Dataset: car-view-cls (GitHub, zakuangyong/yolov11-view-cls-train). Classes: back, back left side 45 degrees, back right side 45 degrees, front, front left side 45 degrees, front right side 45 degrees, left side, right side.

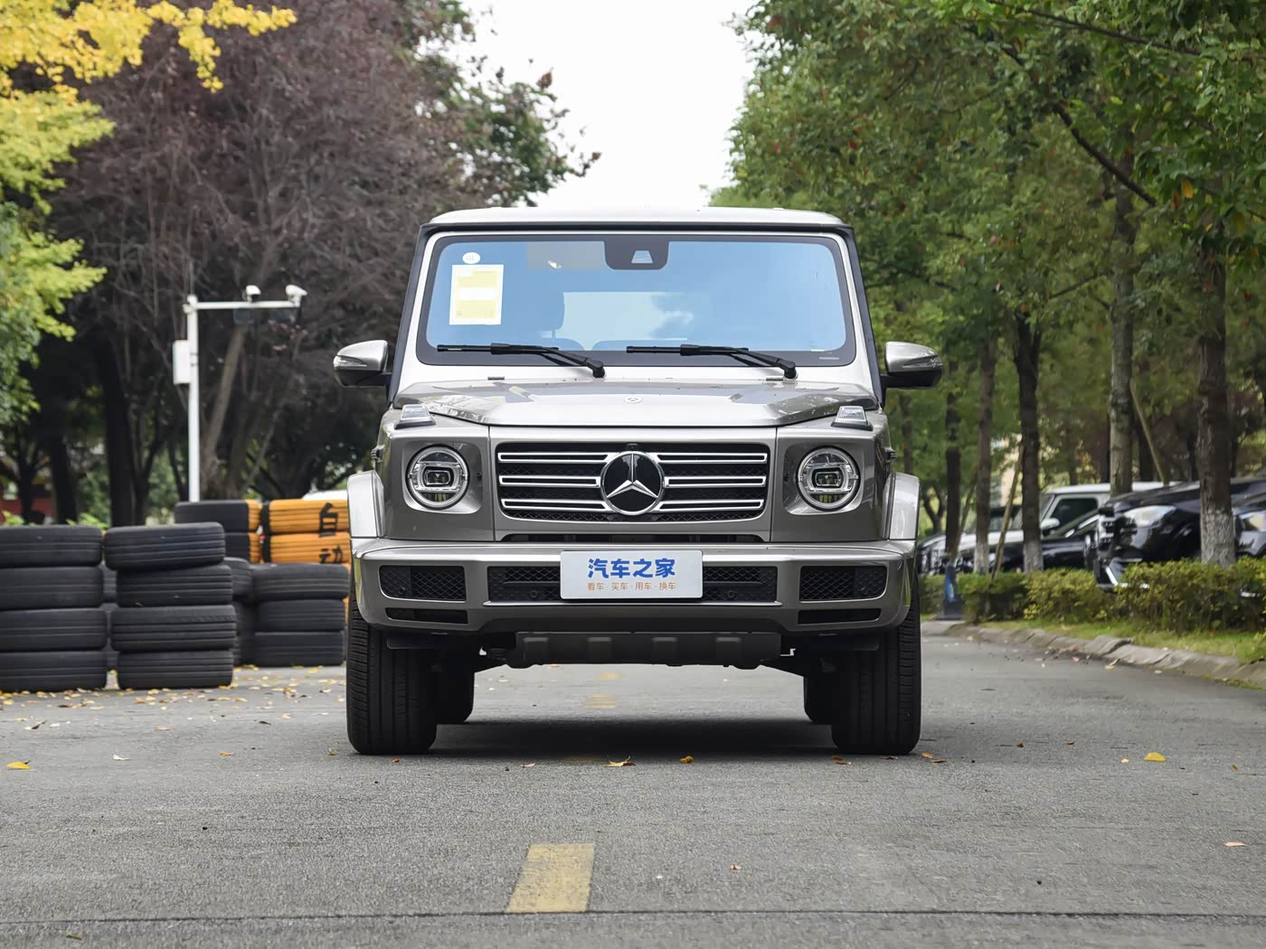
Label: front

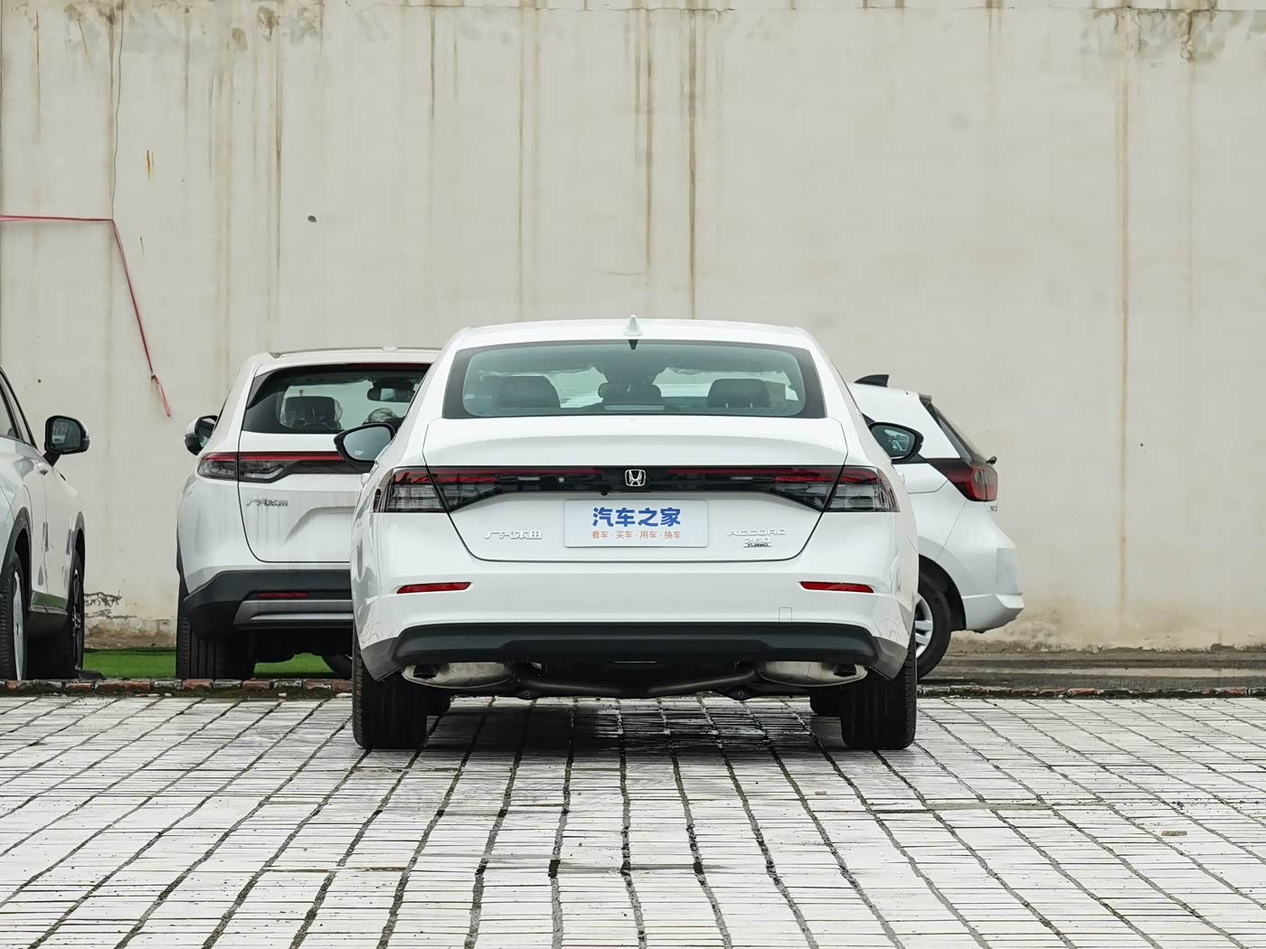
Label: back

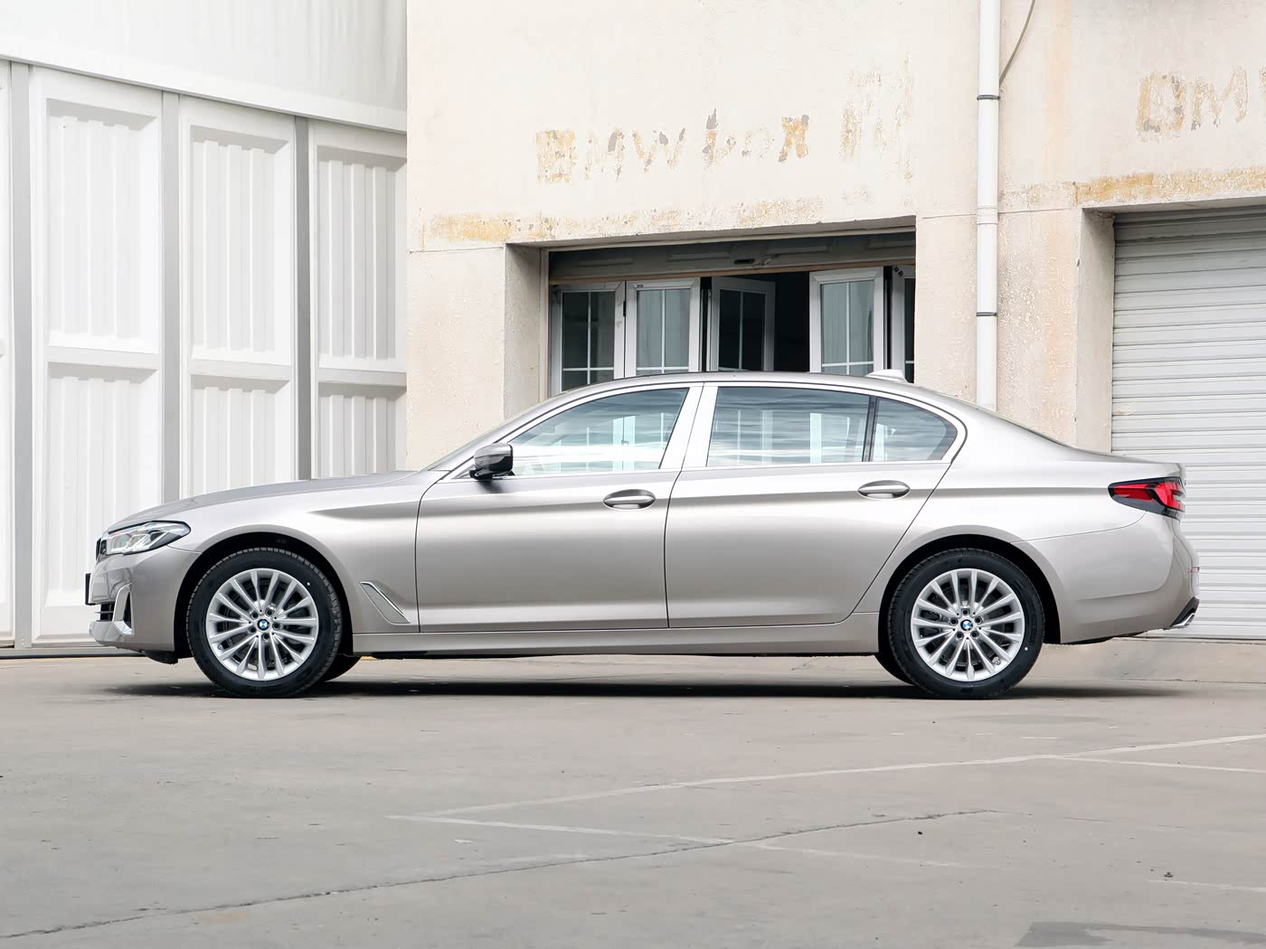
Label: left side

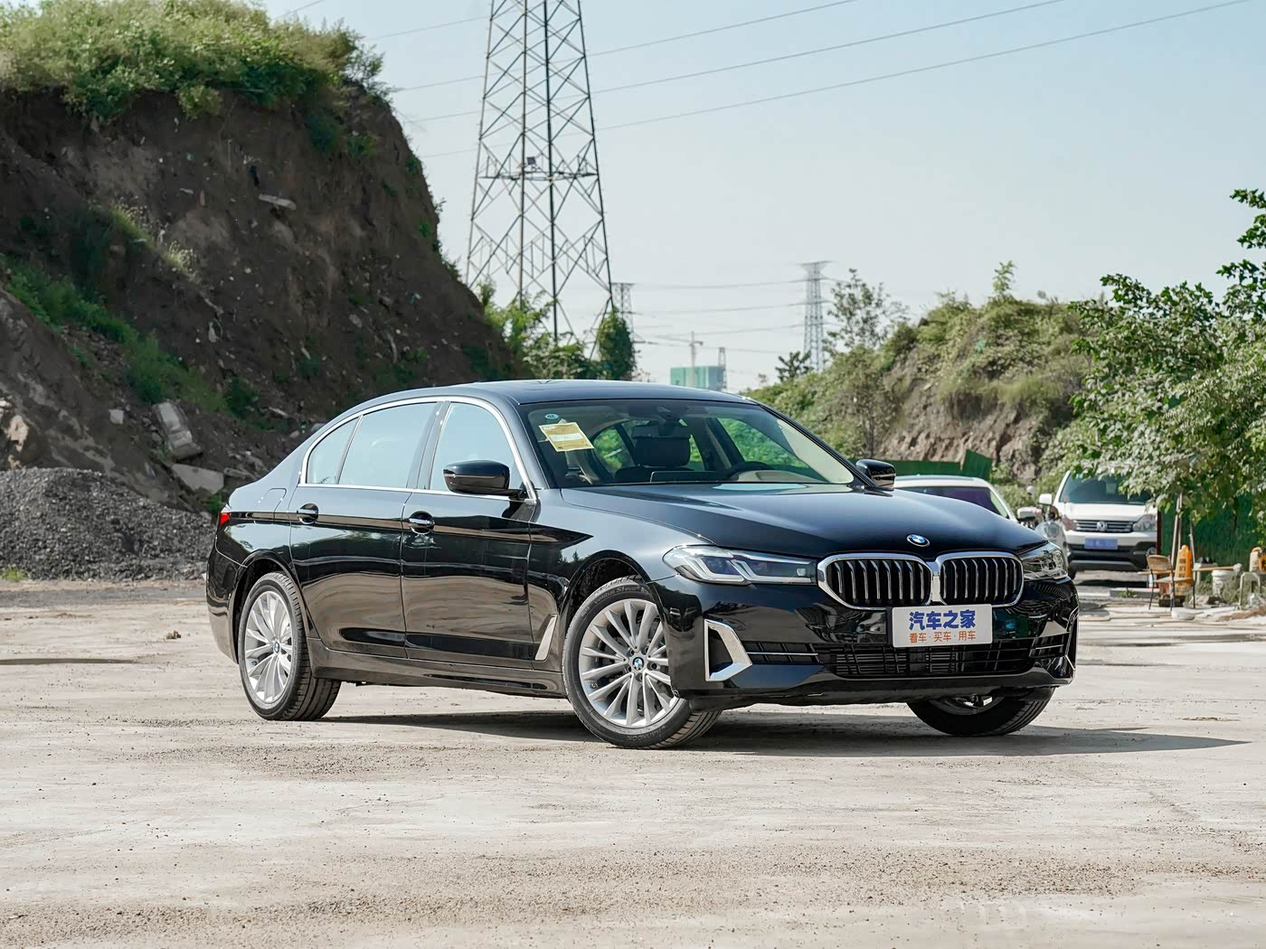
Label: front right side 45 degrees

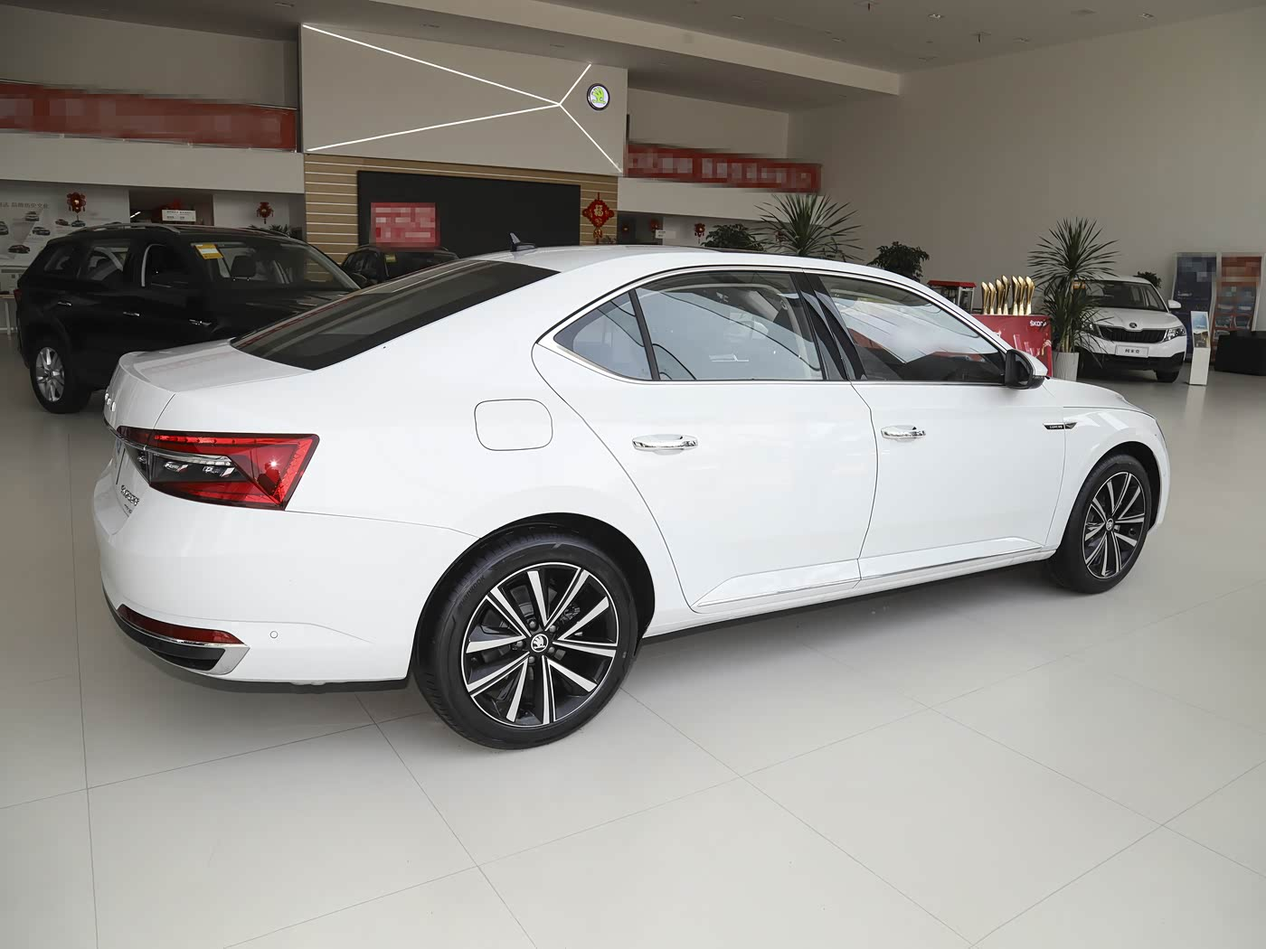
Label: back right side 45 degrees

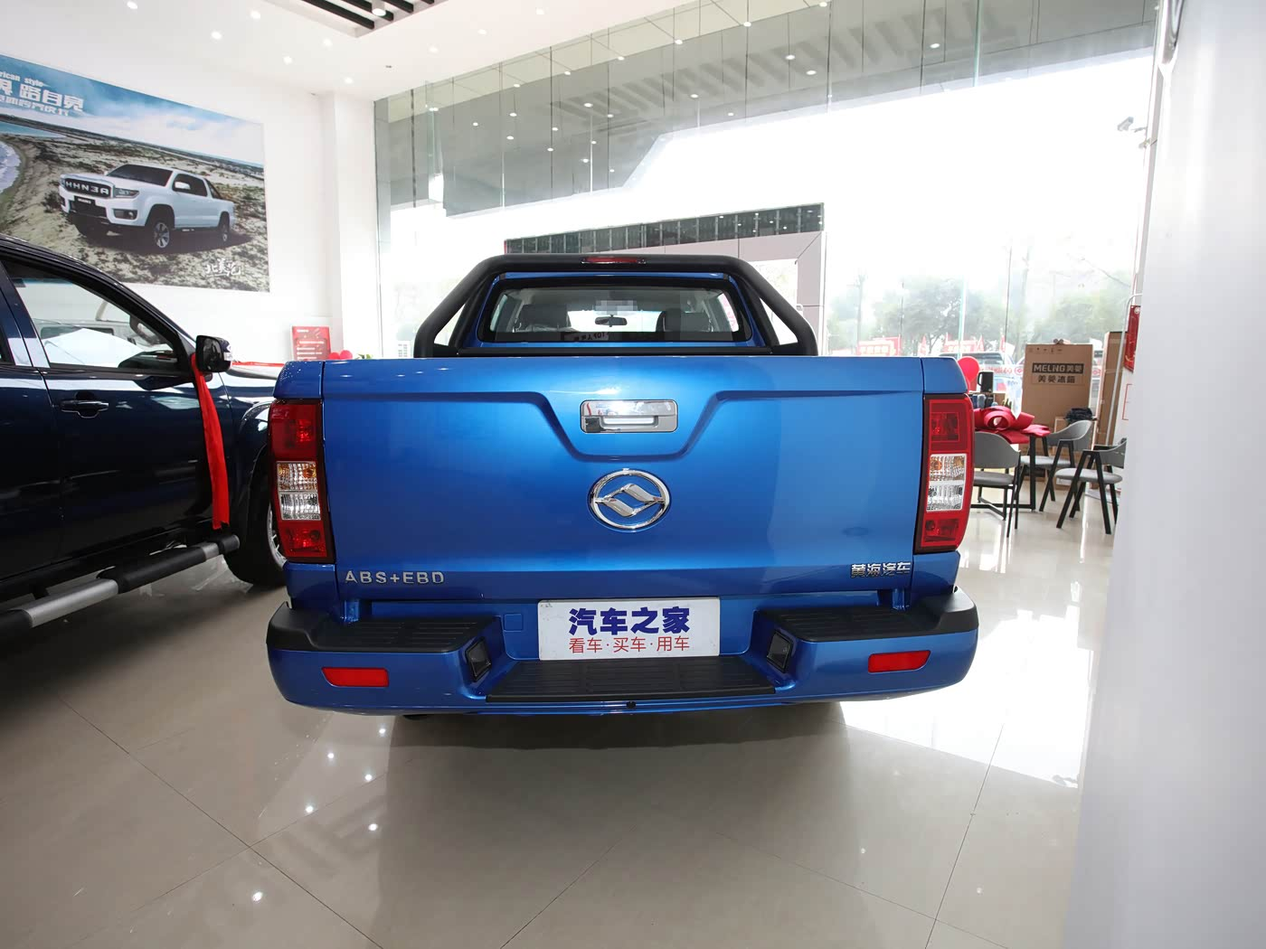
Label: back
